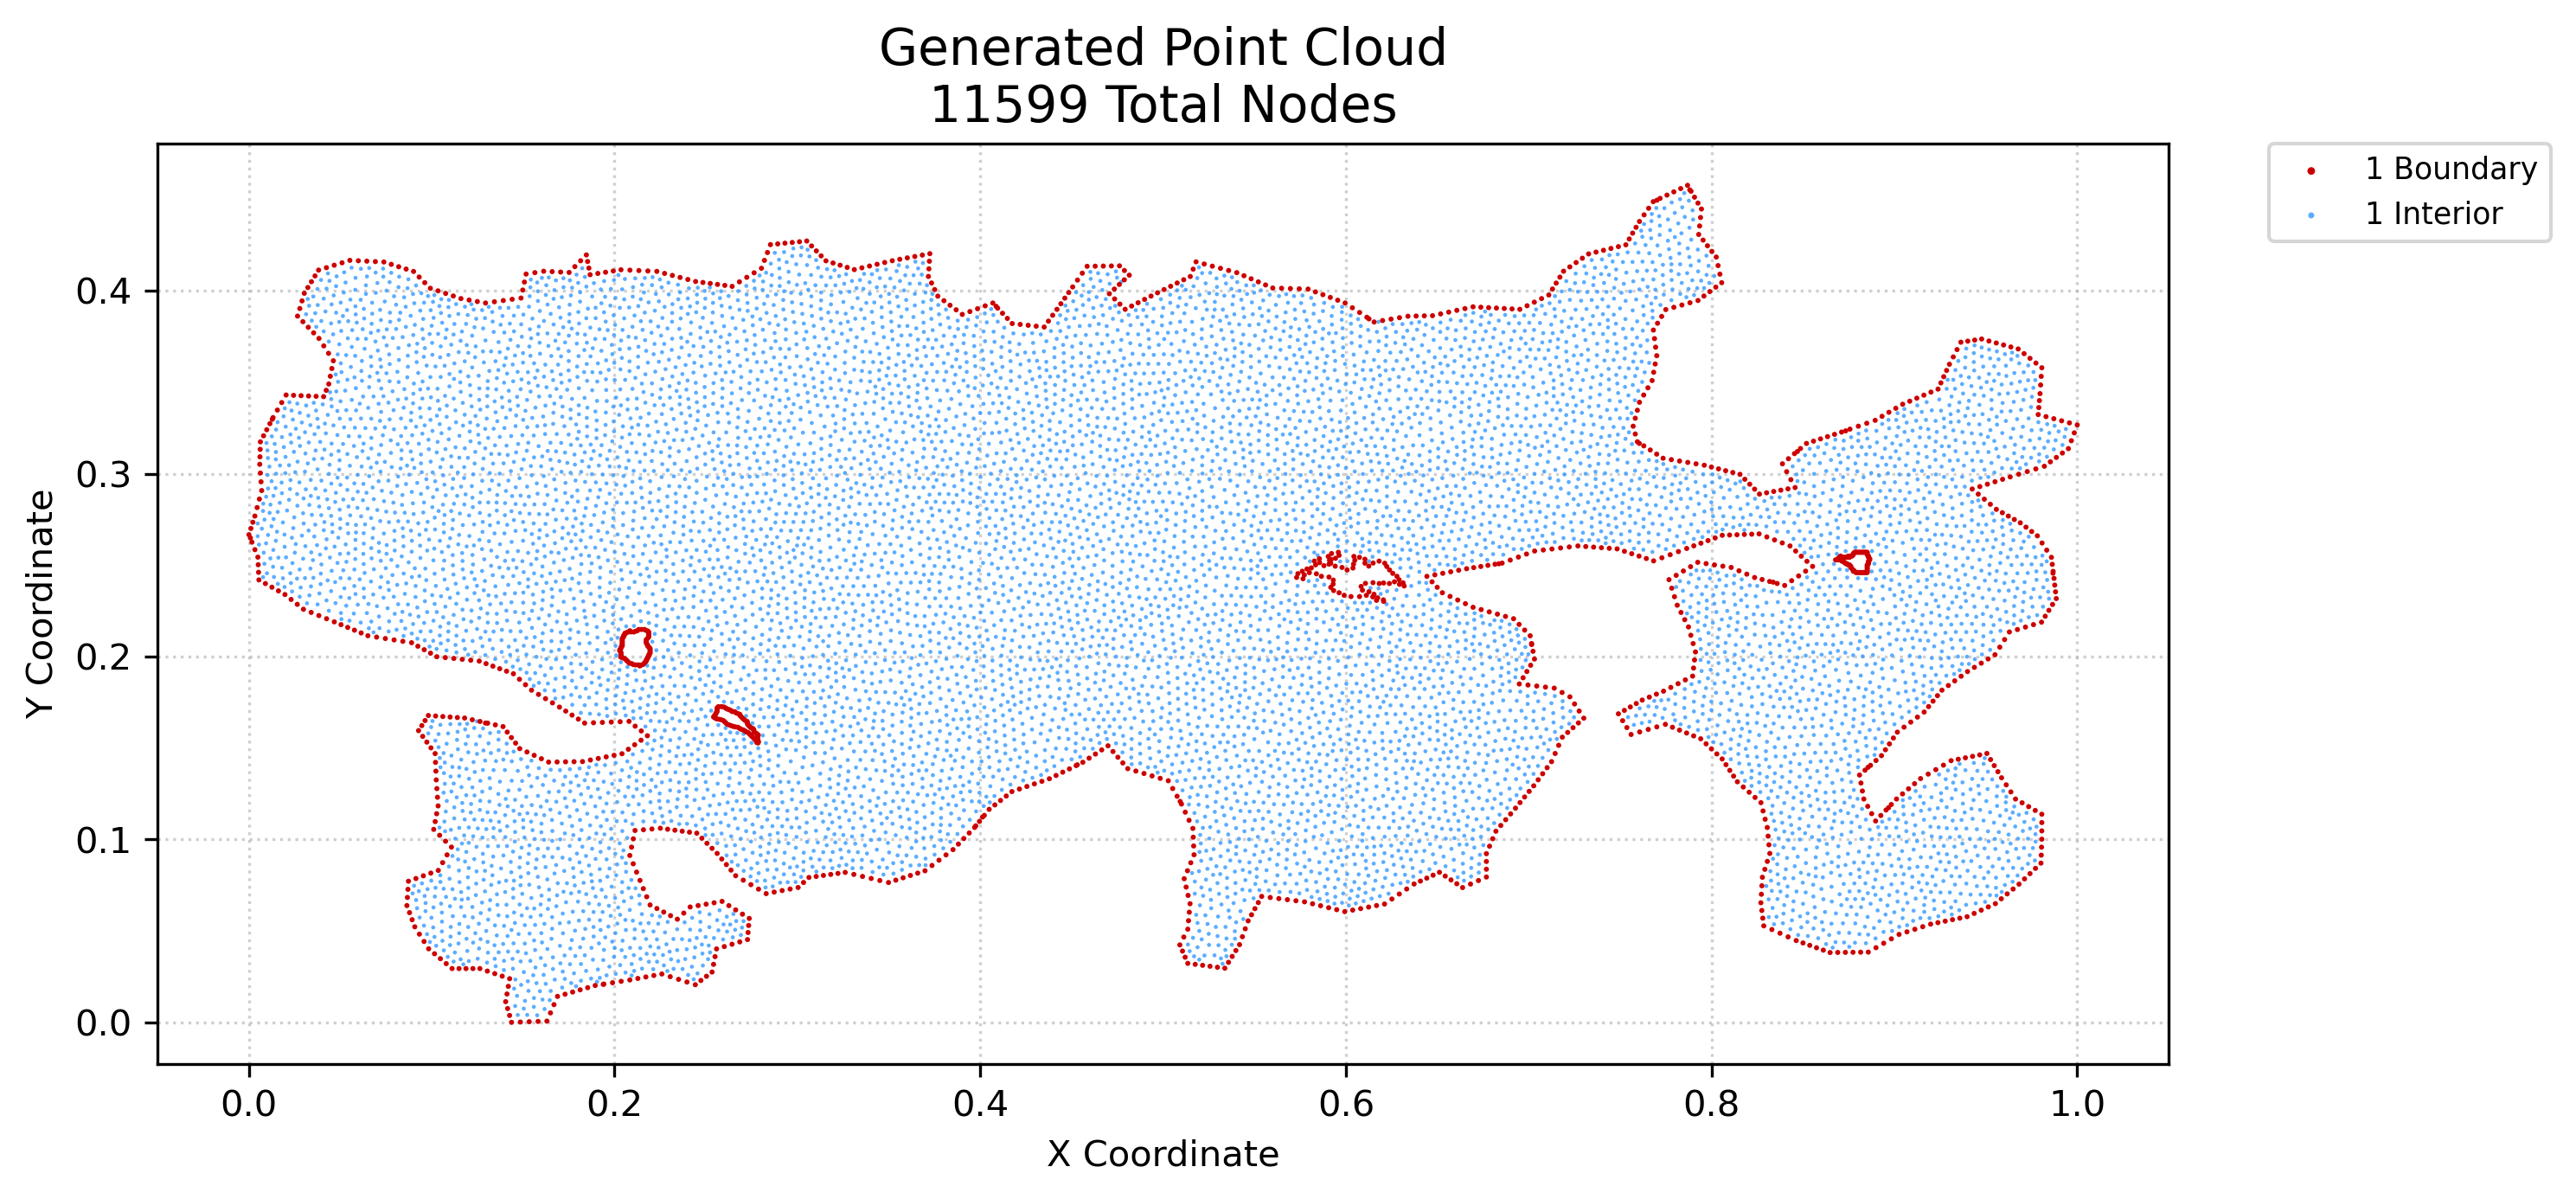

Values plotted in this chart, from the file beside it:
x, y, region, classification
0.0, 0.2667, 1, boundary
0.001082, 0.2701, 1, boundary
0.001631, 0.2626, 1, boundary
0.002165, 0.2735, 1, boundary
0.003263, 0.2585, 1, boundary
0.003247, 0.2769, 1, boundary
0.004488, 0.2815, 1, boundary
0.005085, 0.2503, 1, boundary
0.004894, 0.2544, 1, boundary
0.005466, 0.242, 1, boundary
0.005275, 0.2461, 1, boundary
0.005729, 0.2862, 1, boundary
0.005915, 0.3052, 1, boundary
0.006036, 0.3093, 1, boundary
0.006618, 0.2956, 1, boundary
0.006266, 0.3004, 1, boundary
0.006157, 0.3134, 1, boundary
0.006278, 0.3175, 1, boundary
0.00697, 0.2908, 1, boundary
0.008008, 0.3208, 1, boundary
0.009026, 0.24, 1, boundary
0.009738, 0.3241, 1, boundary
0.01147, 0.3274, 1, boundary
0.01259, 0.238, 1, boundary
0.0132, 0.3307, 1, boundary
0.01557, 0.3349, 1, boundary
0.01615, 0.236, 1, boundary
0.01795, 0.339, 1, boundary
0.01971, 0.234, 1, boundary
0.02032, 0.3431, 1, boundary
0.02308, 0.2313, 1, boundary
0.02443, 0.3429, 1, boundary
0.02645, 0.2286, 1, boundary
0.02659, 0.3862, 1, boundary
0.02782, 0.3904, 1, boundary
0.02853, 0.3427, 1, boundary
0.02905, 0.3946, 1, boundary
0.02953, 0.3832, 1, boundary
0.02982, 0.2259, 1, boundary
0.03028, 0.3987, 1, boundary
0.03264, 0.3426, 1, boundary
0.03246, 0.3801, 1, boundary
0.03224, 0.4019, 1, boundary
0.03404, 0.2242, 1, boundary
0.03419, 0.4051, 1, boundary
0.03539, 0.3771, 1, boundary
0.03615, 0.4082, 1, boundary
0.03675, 0.3424, 1, boundary
0.03825, 0.2225, 1, boundary
0.03832, 0.374, 1, boundary
0.03811, 0.4114, 1, boundary
0.04085, 0.3422, 1, boundary
0.04094, 0.37, 1, boundary
0.04247, 0.2208, 1, boundary
0.04227, 0.3457, 1, boundary
0.04239, 0.4127, 1, boundary
0.04368, 0.3491, 1, boundary
0.04356, 0.3659, 1, boundary
0.04451, 0.3534, 1, boundary
0.04534, 0.3576, 1, boundary
... 11,539 more rows
